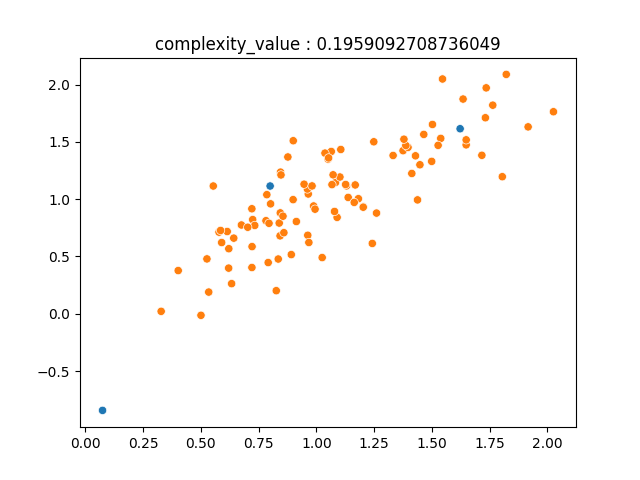

Values plotted in this chart, from the file beside it:
6.755544117075544808e-01, 7.748523670231973748e-01, 1.000000000000000000e+00
6.141217761870000347e-01, 7.178920176822340959e-01, 1.000000000000000000e+00
8.428162839698531972e-01, 6.801164546474225414e-01, 1.000000000000000000e+00
1.082957769973072804e+00, 1.146429546671479338e+00, 1.000000000000000000e+00
1.064437520178785901e+00, 1.416566216440015458e+00, 1.000000000000000000e+00
8.018108515237856171e-01, 9.594751823809010149e-01, 1.000000000000000000e+00
7.243224858334378347e-01, 8.219681076762550553e-01, 1.000000000000000000e+00
7.451619755062011130e-02, -8.438145325466480662e-01, 0.000000000000000000e+00
1.648229777972643362e+00, 1.474638481694635850e+00, 1.000000000000000000e+00
1.538273750670320794e+00, 1.530918490671136167e+00, 1.000000000000000000e+00
1.731524280148273753e+00, 1.711174040270544872e+00, 1.000000000000000000e+00
8.593690550974892872e-01, 7.076912596321449644e-01, 1.000000000000000000e+00
1.526892070522323230e+00, 1.470232154455812346e+00, 1.000000000000000000e+00
1.248488152140375229e+00, 1.501329533926732962e+00, 1.000000000000000000e+00
1.375127346221366231e+00, 1.423692591935061813e+00, 1.000000000000000000e+00
7.819274391830659532e-01, 8.123346465138980843e-01, 1.000000000000000000e+00
1.101896464422591926e+00, 1.193768240900382471e+00, 1.000000000000000000e+00
1.089722014013989604e+00, 8.414289589261197966e-01, 1.000000000000000000e+00
1.137617484013407454e+00, 1.015508674176924808e+00, 1.000000000000000000e+00
8.992622235559913912e-01, 9.962462977272823483e-01, 1.000000000000000000e+00
1.804738459204460410e+00, 1.196481331283450800e+00, 1.000000000000000000e+00
1.916429558271637301e+00, 1.631527774493844785e+00, 1.000000000000000000e+00
5.786342753292327279e-01, 7.125876038455012385e-01, 1.000000000000000000e+00
1.202959440069429231e+00, 9.339365908892320878e-01, 1.000000000000000000e+00
8.914616201040233001e-01, 5.164572671178779828e-01, 1.000000000000000000e+00
8.391610546416619076e-01, 7.917673946670745755e-01, 1.000000000000000000e+00
1.734996333307817773e+00, 1.972041013871908000e+00, 1.000000000000000000e+00
1.202779237507933363e+00, 9.302097556151064373e-01, 1.000000000000000000e+00
8.448539081517089100e-01, 1.236393334599253269e+00, 1.000000000000000000e+00
1.622124736625684349e+00, 1.615288486761100373e+00, 0.000000000000000000e+00
8.264316759460821338e-01, 2.013763245464275098e-01, 1.000000000000000000e+00
9.648785626980302954e-01, 1.045493987018414117e+00, 1.000000000000000000e+00
1.648340577384372008e+00, 1.518177581321506153e+00, 1.000000000000000000e+00
7.998055862341481026e-01, 1.115149848447556158e+00, 0.000000000000000000e+00
7.332780520460854268e-01, 7.709898687826945984e-01, 1.000000000000000000e+00
8.766142341835597707e-01, 1.368673636618010114e+00, 1.000000000000000000e+00
1.499055648285477771e+00, 1.330207658595961462e+00, 1.000000000000000000e+00
8.998869858923365106e-01, 1.510534372444405138e+00, 1.000000000000000000e+00
1.105703579298572548e+00, 1.434111808653322662e+00, 1.000000000000000000e+00
9.627311745707262114e-01, 6.851486844949061794e-01, 1.000000000000000000e+00
1.464856183185439642e+00, 1.565630481365850368e+00, 1.000000000000000000e+00
3.281681145971894198e-01, 2.099808428788974002e-02, 1.000000000000000000e+00
7.028806850289693875e-01, 7.552879092982853759e-01, 1.000000000000000000e+00
1.242045613708926188e+00, 6.138363435734734974e-01, 1.000000000000000000e+00
1.072355803990518996e+00, 1.212869892822435069e+00, 1.000000000000000000e+00
1.050789276329622046e+00, 1.349729408544884324e+00, 1.000000000000000000e+00
1.763468998609821092e+00, 1.820978875564009503e+00, 1.000000000000000000e+00
5.340469946025545589e-01, 1.892729421775432019e-01, 1.000000000000000000e+00
1.396612879994215239e+00, 1.452548763826700950e+00, 1.000000000000000000e+00
1.067543730166943039e+00, 1.127377408679159698e+00, 1.000000000000000000e+00
1.545898949274251200e+00, 2.049499335734587202e+00, 1.000000000000000000e+00
9.610034662911208780e-01, 1.089009783982537893e+00, 1.000000000000000000e+00
2.026082390903827246e+00, 1.763642847055971963e+00, 1.000000000000000000e+00
1.260302905731443879e+00, 8.789634119969230719e-01, 1.000000000000000000e+00
9.467320173286465357e-01, 1.130921659118361511e+00, 1.000000000000000000e+00
9.812743333277849089e-01, 1.115905982806250751e+00, 1.000000000000000000e+00
9.133498102621574466e-01, 8.051302188332948306e-01, 1.000000000000000000e+00
1.181856990210527369e+00, 1.004417957117364368e+00, 1.000000000000000000e+00
7.207687144588066364e-01, 9.165897409457604006e-01, 1.000000000000000000e+00
7.210037522730152748e-01, 4.036103531514115828e-01, 1.000000000000000000e+00
1.502424078100302429e+00, 1.652592829193070267e+00, 1.000000000000000000e+00
... 39 more rows
